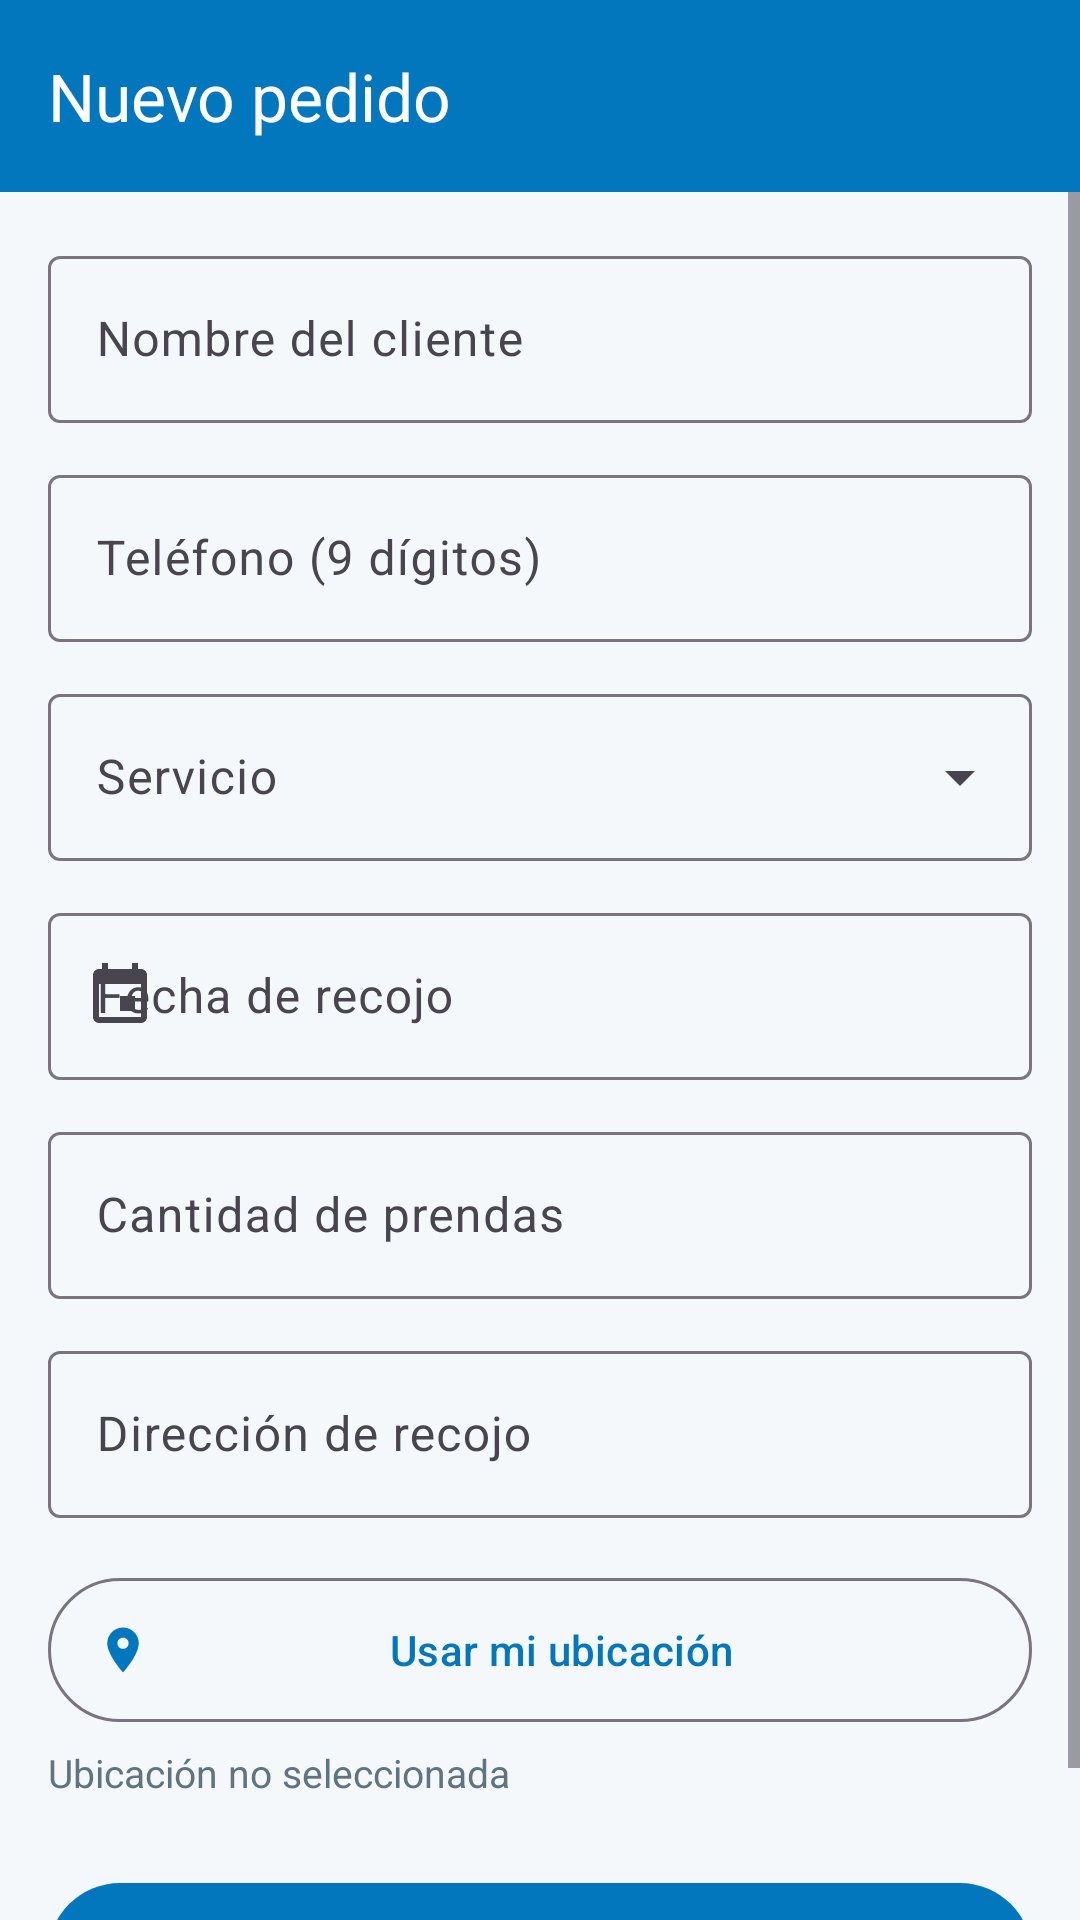

Android layout source for this screen:
<!-- AndroidManifest.xml: application theme Theme.RefreshPro -->
<!-- res/layout/activity_nuevo_pedido.xml -->
<?xml version="1.0" encoding="utf-8"?>
<LinearLayout xmlns:android="http://schemas.android.com/apk/res/android" xmlns:app="http://schemas.android.com/apk/res-auto"
    android:layout_width="match_parent"
    android:layout_height="match_parent"
    android:orientation="vertical">

    <com.google.android.material.appbar.MaterialToolbar
        android:id="@+id/toolbar"
        style="@style/Widget.RefreshPro.Toolbar"
        android:layout_width="match_parent"
        android:layout_height="?attr/actionBarSize"
        app:title="Nuevo pedido" />

    <ScrollView
        android:layout_width="match_parent"
        android:layout_height="match_parent">

        <LinearLayout
            android:layout_width="match_parent"
            android:layout_height="wrap_content"
            android:orientation="vertical"
            android:padding="16dp">

            <com.google.android.material.textfield.TextInputLayout
                android:id="@+id/tilNombre"
                style="@style/Widget.Material3.TextInputLayout.OutlinedBox"
                android:layout_width="match_parent"
                android:layout_height="wrap_content"
                android:hint="Nombre del cliente">

                <com.google.android.material.textfield.TextInputEditText
                    android:id="@+id/etNombre"
                    android:layout_width="match_parent"
                    android:layout_height="wrap_content"
                    android:inputType="textPersonName|textCapWords" />
            </com.google.android.material.textfield.TextInputLayout>

            <com.google.android.material.textfield.TextInputLayout
                android:id="@+id/tilTelefono"
                style="@style/Widget.Material3.TextInputLayout.OutlinedBox"
                android:layout_width="match_parent"
                android:layout_height="wrap_content"
                android:layout_marginTop="12dp"
                android:hint="Teléfono (9 dígitos)">

                <com.google.android.material.textfield.TextInputEditText
                    android:id="@+id/etTelefono"
                    android:layout_width="match_parent"
                    android:layout_height="wrap_content"
                    android:inputType="phone"
                    android:maxLength="9" />
            </com.google.android.material.textfield.TextInputLayout>

            <com.google.android.material.textfield.TextInputLayout
                android:id="@+id/tilCorreoCliente"
                style="@style/Widget.Material3.TextInputLayout.OutlinedBox"
                android:layout_width="match_parent"
                android:layout_height="wrap_content"
                android:layout_marginTop="12dp"
                android:hint="Correo del cliente (opcional)"
                android:visibility="gone">

                <com.google.android.material.textfield.TextInputEditText
                    android:id="@+id/etCorreoCliente"
                    android:layout_width="match_parent"
                    android:layout_height="wrap_content"
                    android:inputType="textEmailAddress" />
            </com.google.android.material.textfield.TextInputLayout>

            <com.google.android.material.textfield.TextInputLayout
                android:id="@+id/tilServicio"
                style="@style/Widget.Material3.TextInputLayout.OutlinedBox.ExposedDropdownMenu"
                android:layout_width="match_parent"
                android:layout_height="wrap_content"
                android:layout_marginTop="12dp"
                android:hint="Servicio">

                <com.google.android.material.textfield.MaterialAutoCompleteTextView
                    android:id="@+id/actServicio"
                    android:layout_width="match_parent"
                    android:layout_height="wrap_content"
                    android:inputType="none" />
            </com.google.android.material.textfield.TextInputLayout>

            <com.google.android.material.textfield.TextInputLayout
                android:id="@+id/tilFecha"
                style="@style/Widget.Material3.TextInputLayout.OutlinedBox"
                android:layout_width="match_parent"
                android:layout_height="wrap_content"
                android:layout_marginTop="12dp"
                android:hint="Fecha de recojo"
                app:startIconDrawable="@drawable/ic_calendar">

                <com.google.android.material.textfield.TextInputEditText
                    android:id="@+id/etFecha"
                    android:layout_width="match_parent"
                    android:layout_height="wrap_content"
                    android:clickable="true"
                    android:cursorVisible="false"
                    android:focusable="false"
                    android:inputType="none" />
            </com.google.android.material.textfield.TextInputLayout>

            <com.google.android.material.textfield.TextInputLayout
                android:id="@+id/tilCantidad"
                style="@style/Widget.Material3.TextInputLayout.OutlinedBox"
                android:layout_width="match_parent"
                android:layout_height="wrap_content"
                android:layout_marginTop="12dp"
                android:hint="Cantidad de prendas">

                <com.google.android.material.textfield.TextInputEditText
                    android:id="@+id/etCantidad"
                    android:layout_width="match_parent"
                    android:layout_height="wrap_content"
                    android:inputType="number"
                    android:maxLength="3" />
            </com.google.android.material.textfield.TextInputLayout>

            <com.google.android.material.textfield.TextInputLayout
                android:id="@+id/tilDireccion"
                style="@style/Widget.Material3.TextInputLayout.OutlinedBox"
                android:layout_width="match_parent"
                android:layout_height="wrap_content"
                android:layout_marginTop="12dp"
                android:hint="Dirección de recojo">

                <com.google.android.material.textfield.TextInputEditText
                    android:id="@+id/etDireccion"
                    android:layout_width="match_parent"
                    android:layout_height="wrap_content"
                    android:inputType="textPostalAddress|textCapSentences" />
            </com.google.android.material.textfield.TextInputLayout>

            <com.google.android.material.button.MaterialButton
                android:id="@+id/btnUbicacion"
                style="@style/Widget.Material3.Button.OutlinedButton.Icon"
                android:layout_width="match_parent"
                android:layout_height="56dp"
                android:layout_marginTop="16dp"
                android:text="Usar mi ubicación"
                app:icon="@drawable/ic_location" />

            <TextView
                android:id="@+id/tvCoordenadas"
                android:layout_width="wrap_content"
                android:layout_height="wrap_content"
                android:layout_marginTop="4dp"
                android:text="Ubicación no seleccionada"
                android:textColor="@color/text_secondary"
                android:textSize="13sp" />

            <com.google.android.material.button.MaterialButton
                android:id="@+id/btnGuardar"
                android:layout_width="match_parent"
                android:layout_height="56dp"
                android:layout_marginTop="24dp"
                android:text="Guardar pedido" />
        </LinearLayout>
    </ScrollView>
</LinearLayout>
<!-- resources referenced by this layout -->
<resources>
  <color name="text_secondary">#5F7480</color>
  <!-- drawable ic_calendar (drawable) -->
  <vector xmlns:android="http://schemas.android.com/apk/res/android"
      android:width="24dp" android:height="24dp"
      android:viewportWidth="24" android:viewportHeight="24">
      <path android:fillColor="#FF000000" android:pathData="M17,12h-5v5h5v-5zM16,1v2H8V1H6v2H5c-1.11,0 -1.99,0.9 -1.99,2L3,19c0,1.1 0.89,2 2,2h14c1.1,0 2,-0.9 2,-2V5c0,-1.1 -0.9,-2 -2,-2h-1V1h-2zM19,19H5V8h14v11z"/>
  </vector>
  <!-- drawable ic_location (drawable) -->
  <vector xmlns:android="http://schemas.android.com/apk/res/android"
      android:width="24dp" android:height="24dp"
      android:viewportWidth="24" android:viewportHeight="24">
      <path android:fillColor="#FF000000" android:pathData="M12,2C8.13,2 5,5.13 5,9c0,5.25 7,13 7,13s7,-7.75 7,-13c0,-3.87 -3.13,-7 -7,-7zM12,11.5c-1.38,0 -2.5,-1.12 -2.5,-2.5s1.12,-2.5 2.5,-2.5 2.5,1.12 2.5,2.5 -1.12,2.5 -2.5,2.5z"/>
  </vector>
  <style name="Widget.RefreshPro.Toolbar" parent="Widget.Material3.Toolbar">
          <item name="android:background">@color/primary</item>
          <item name="titleTextColor">@color/on_primary</item>
          <item name="android:theme">@style/ThemeOverlay.AppCompat.Dark.ActionBar</item>
      </style>
  <style name="Theme.RefreshPro" parent="Theme.Material3.Light.NoActionBar">
          <item name="colorPrimary">@color/primary</item>
          <item name="colorOnPrimary">@color/on_primary</item>
          <item name="colorSecondary">@color/secondary</item>
          <item name="android:statusBarColor">@color/primary_dark</item>
          <item name="android:windowBackground">@color/background</item>
      </style>
  <color name="primary">#0277BD</color>
  <color name="on_primary">#FFFFFF</color>
  <color name="secondary">#00ACC1</color>
  <color name="primary_dark">#01579B</color>
  <color name="background">#F4F8FB</color>
</resources>
